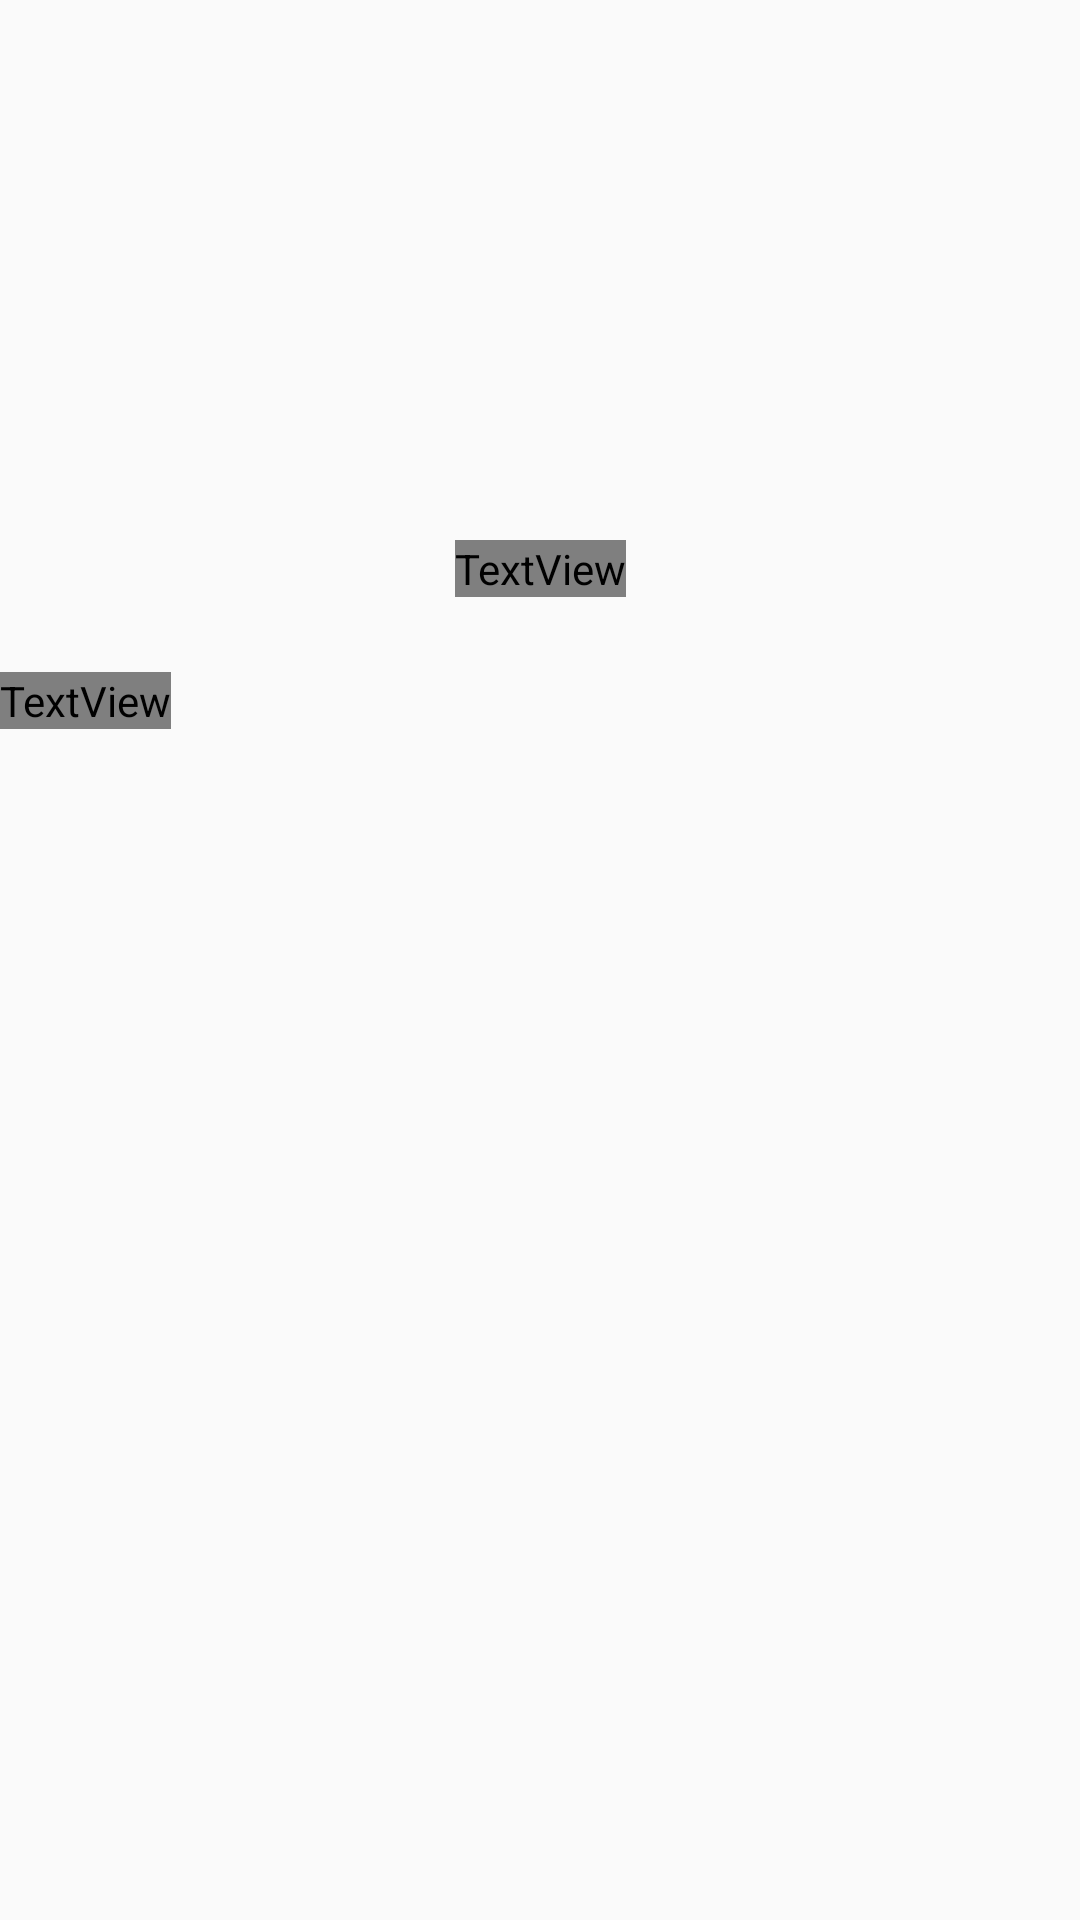

Android layout source for this screen:
<!-- AndroidManifest.xml: application theme Theme.Foody -->
<!-- res/layout/layout_fragment_trangchu.xml -->
<?xml version="1.0" encoding="utf-8"?>
    <androidx.constraintlayout.widget.ConstraintLayout
        xmlns:android="http://schemas.android.com/apk/res/android"
        xmlns:app="http://schemas.android.com/apk/res-auto"
        xmlns:tools="http://schemas.android.com/tools"
        android:layout_width="match_parent"
        android:layout_height="match_parent">

    <androidx.viewpager.widget.ViewPager

        android:id="@+id/slider_homepage"
        android:layout_width="match_parent"
        android:layout_height="180dp"
        app:layout_constraintEnd_toEndOf="parent"
        app:layout_constraintTop_toTopOf="parent" />



    <TextView
        android:id="@+id/tv_thinhanh"
        android:layout_width="wrap_content"
        android:layout_height="wrap_content"
        android:fontFamily="@font/alata"
        android:text="Thịnh hành"
        android:textSize="20sp"
        app:layout_constraintEnd_toEndOf="parent"

        app:layout_constraintStart_toStartOf="parent"
        app:layout_constraintTop_toBottomOf="@+id/slider_homepage" />

        <androidx.recyclerview.widget.RecyclerView
            android:padding="10dp"
            android:id="@+id/rcv_thinhhanh"
            android:layout_width="match_parent"
            android:layout_height="wrap_content"
            android:focusable="auto"
            app:layout_constraintEnd_toEndOf="parent"
            app:layout_constraintTop_toBottomOf="@+id/tv_thinhanh" />

        <TextView
            android:layout_marginTop="5dp"
            android:layout_marginBottom="5dp"
            android:id="@+id/tv_monxao"
            android:layout_width="wrap_content"
            android:layout_height="wrap_content"
            android:fontFamily="@font/alata"
            android:text="Món Bánh"
            android:textSize="20sp"
            app:layout_constraintStart_toStartOf="parent"
            app:layout_constraintTop_toBottomOf="@+id/rcv_thinhhanh" />

        <androidx.recyclerview.widget.RecyclerView
            android:id="@+id/rcvBanh"
            android:layout_width="match_parent"
            android:layout_height="wrap_content"
            app:layout_constraintTop_toBottomOf="@+id/tv_monxao" />


    </androidx.constraintlayout.widget.ConstraintLayout>
<!-- resources referenced by this layout -->
<resources>
  <style name="Theme.Foody" parent="Theme.AppCompat.DayNight.NoActionBar">
          
          <item name="colorPrimaryDark">@color/white</item>
          <item name="colorPrimary">@color/purple_500</item>
          <item name="colorPrimaryVariant">@color/purple_700</item>
          <item name="colorOnPrimary">@color/white</item>
          
          <item name="colorSecondary">@color/teal_200</item>
          <item name="colorSecondaryVariant">@color/teal_700</item>
          <item name="colorOnSecondary">@color/black</item>
          
          <item name="android:statusBarColor">?attr/colorPrimaryVariant</item>
          
      </style>
  <!-- not gathered from this repository: default colours our renderer supplied (Android Studio template values) -->
  <color name="purple_500">#FF6200EE</color>
  <color name="purple_700">#FF3700B3</color>
  <color name="teal_200">#FF03DAC5</color>
  <color name="teal_700">#FF018786</color>
  <color name="black">#FF000000</color>
  <color name="white">#FFFFFFFF</color>
</resources>
